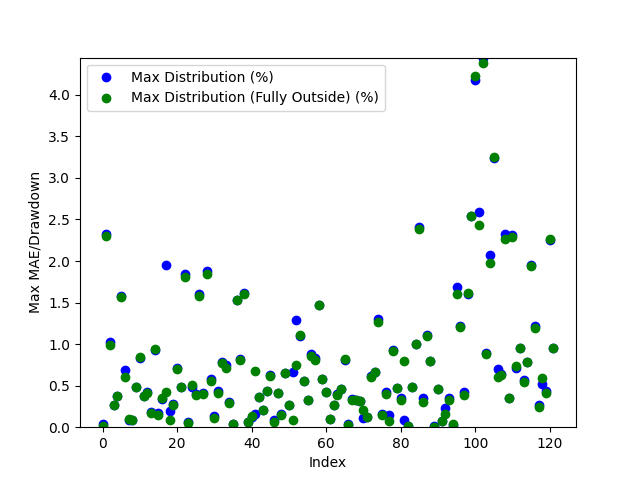

Source data for this figure (header and first rows):
Date, Day of the Week, Win/(Loss), Opening Range High, Opening Range Low, Daily High, Daily Low, Initial Range Size ($), Range Size (ticks), Range Size (points), First Candle Close Outside of Range Time, First Candle Close Price, First Candle Close Condition, First Candle Close Fully Outside of Open…, First Fully Close Price, First Fully Close Condition, Max Distribution (%), Max Distribution/Drawdown (points), Max Distribution (Fully Outside) (%), Max Distribution/Drawdown (Fully Outside…, First Candle Cross Opposite Side Conditi…, First Candle Cross Opposite Side Time, First Candle Cross Opposite Side Price
2024-03-10, Sunday, Win, 18048, 18012, 18056, 17890, 36.0, 144.0, 9.0, 21:41:00, 18049, Above Opening High, 21:42:00, 18053, Above Opening High, 0.036, 1.625, 0.01246, 0.5625, Crossed Below Opening Low, 20:44:00, 18014
2024-03-11, Monday, Win, 18060, 18036, 18491, 17930, 24.25, 97.0, 6.062, 20:34:00, 18060, Above Opening High, 20:37:00, 18064, Above Opening High, 2.33, 107.7, 2.307, 106.6, Crossed Below Opening Low, 04:30:00, 18034
2024-03-12, Tuesday, Win, 18487, 18472, 18504, 18282, 15.0, 60.0, 3.75, 20:40:00, 18469, Below Opening Low, 20:41:00, 18462, Below Opening Low, 1.027, 46.94, 0.9873, 45.12, Crossed Above Opening High, 03:02:00, 18488
2024-03-13, Wednesday, Win, 18378, 18354, 18428, 18161, 24.0, 96.0, 6.0, 21:45:00, 18379, Above Opening High, 21:57:00, 18380, Above Opening High, 0.2673, 12.31, 0.2618, 12.06, Crossed Below Opening Low, 08:32:00, 18367
2024-03-14, Thursday, Win, 18253, 18224, 18323, 18006, 29.0, 116.0, 7.25, 20:31:00, 18254, Above Opening High, 20:33:00, 18255, Above Opening High, 0.3752, 17.19, 0.3725, 17.06, Crossed Below Opening Low, 00:38:00, 18222
2024-03-17, Sunday, Loss, 18089, 18064, 18381, 18072, 25.0, 100.0, 6.25, 20:55:00, 18090, Above Opening High, 20:56:00, 18092, Above Opening High, 1.579, 72.56, 1.571, 72.19, Not Crossed, N/A, N/A
2024-03-18, Monday, Win, 18196, 18177, 18290, 18053, 19.25, 77.0, 4.812, 20:32:00, 18177, Below Opening Low, 20:47:00, 18163, Below Opening Low, 0.6841, 30.88, 0.6079, 27.44, Crossed Above Opening High, 23:03:00, 18194
2024-03-19, Tuesday, Win, 18282, 18247, 18498, 18228, 34.75, 139.0, 8.688, 21:13:00, 18244, Below Opening Low, 21:14:00, 18245, Below Opening Low, 0.09052, 4.125, 0.09464, 4.312, Crossed Above Opening High, 06:32:00, 18283
2024-03-20, Wednesday, Win, 18585, 18570, 18708, 18552, 15.25, 61.0, 3.812, 20:35:00, 18568, Below Opening Low, 20:36:00, 18569, Below Opening Low, 0.08759, 4.062, 0.08894, 4.125, Crossed Above Opening High, 22:30:00, 18586
2024-03-21, Thursday, Win, 18596, 18584, 18626, 18493, 11.5, 46.0, 2.875, 20:43:00, 18582, Below Opening Low, 20:44:00, 18582, Below Opening Low, 0.484, 22.38, 0.4853, 22.44, Crossed Above Opening High, 21:09:00, 18594
2024-03-24, Sunday, Win, 18598, 18571, 18601, 18415, 26.75, 107.0, 6.688, 22:18:00, 18569, Below Opening Low, 22:25:00, 18570, Below Opening Low, 0.8363, 38.5, 0.839, 38.62, Crossed Above Opening High, 21:39:00, 18598
2024-03-25, Monday, Win, 18548, 18532, 18619, 18439, 15.25, 61.0, 3.812, 20:41:00, 18548, Above Opening High, 20:49:00, 18548, Above Opening High, 0.38, 17.69, 0.3787, 17.62, Crossed Below Opening Low, 23:35:00, 18532
2024-03-26, Tuesday, Win, 18493, 18483, 18572, 18378, 10.0, 40.0, 2.5, 20:51:00, 18493, Above Opening High, 20:56:00, 18496, Above Opening High, 0.4254, 19.75, 0.4133, 19.19, Crossed Below Opening Low, 21:38:00, 18483
2024-03-27, Wednesday, Win, 18504, 18475, 18539, 18448, 28.5, 114.0, 7.125, 21:00:00, 18504, Above Opening High, 01:04:00, 18507, Above Opening High, 0.1888, 8.75, 0.1726, 8.0, Crossed Below Opening Low, 05:17:00, 18475
2024-03-31, Sunday, Loss, 18612, 18590, 18607, 18414, 22.0, 88.0, 5.5, 21:35:00, 18586, Below Opening Low, 21:36:00, 18587, Below Opening Low, 0.9327, 42.94, 0.9354, 43.06, Not Crossed, N/A, N/A
2024-04-01, Monday, Win, 18481, 18458, 18514, 18201, 23.25, 93.0, 5.812, 22:34:00, 18482, Above Opening High, 22:55:00, 18487, Above Opening High, 0.1755, 8.125, 0.1458, 6.75, Crossed Below Opening Low, 21:12:00, 18458
2024-04-02, Tuesday, Win, 18333, 18300, 18452, 18233, 32.75, 131.0, 8.188, 21:06:00, 18294, Below Opening Low, 21:07:00, 18296, Below Opening Low, 0.3387, 15.44, 0.3483, 15.88, Crossed Above Opening High, 10:01:00, 18337
2024-04-03, Wednesday, Win, 18485, 18416, 18568, 18062, 68.75, 275.0, 17.19, 03:02:00, 18416, Below Opening Low, 08:40:00, 18489, Above Opening High, 1.954, 88.25, 0.4282, 19.88, Crossed Above Opening High, 08:39:00, 18486
2024-04-04, Thursday, Win, 18110, 18084, 18408, 18044, 26.0, 104.0, 6.5, 20:36:00, 18078, Below Opening Low, 20:37:00, 18059, Below Opening Low, 0.1898, 8.562, 0.08729, 3.938, Crossed Above Opening High, 23:58:00, 18110
2024-04-07, Sunday, Win, 18325, 18285, 18378, 18238, 40.25, 161.0, 10.06, 21:25:00, 18326, Above Opening High, 21:27:00, 18329, Above Opening High, 0.2775, 12.75, 0.2653, 12.19, Crossed Below Opening Low, 20:30:00, 18287
2024-04-08, Monday, Win, 18314, 18292, 18405, 18160, 22.0, 88.0, 5.5, 21:57:00, 18289, Below Opening Low, 21:58:00, 18287, Below Opening Low, 0.7103, 32.25, 0.698, 31.69, Crossed Above Opening High, 00:36:00, 18314
2024-04-09, Tuesday, Win, 18380, 18367, 18470, 18054, 13.75, 55.0, 3.438, 20:43:00, 18381, Above Opening High, 21:02:00, 18381, Above Opening High, 0.4832, 22.31, 0.4832, 22.31, Crossed Below Opening Low, 05:51:00, 18364
2024-04-10, Wednesday, Win, 18176, 18148, 18519, 18085, 28.25, 113.0, 7.062, 21:37:00, 18177, Above Opening High, 21:51:00, 18184, Above Opening High, 1.848, 85.56, 1.813, 83.94, Crossed Below Opening Low, 05:20:00, 18152
2024-04-11, Thursday, Win, 18496, 18473, 18508, 18120, 22.75, 91.0, 5.688, 20:43:00, 18496, Above Opening High, 21:50:00, 18498, Above Opening High, 0.06349, 2.938, 0.04998, 2.312, Crossed Below Opening Low, 03:25:00, 18477
2024-04-14, Sunday, Win, 18255, 18192, 18351, 17842, 62.75, 251.0, 15.69, 01:02:00, 18261, Above Opening High, 01:03:00, 18258, Above Opening High, 0.4891, 22.44, 0.5081, 23.31, Crossed Below Opening Low, 10:11:00, 18193
2024-04-15, Monday, Win, 17894, 17863, 17988, 17791, 31.0, 124.0, 7.75, 21:08:00, 17863, Below Opening Low, 21:18:00, 17860, Below Opening Low, 0.4019, 17.88, 0.3892, 17.31, Crossed Above Opening High, 07:33:00, 17896
2024-04-16, Tuesday, Win, 17940, 17903, 17968, 17616, 36.75, 147.0, 9.188, 20:32:00, 17898, Below Opening Low, 20:33:00, 17894, Below Opening Low, 1.604, 70.62, 1.581, 69.62, Crossed Above Opening High, 06:30:00, 17936
2024-04-17, Wednesday, Win, 17698, 17679, 17771, 17505, 19.5, 78.0, 4.875, 20:33:00, 17699, Above Opening High, 21:16:00, 17700, Above Opening High, 0.4066, 18.06, 0.4023, 17.88, Crossed Below Opening Low, 05:30:00, 17676
2024-04-18, Thursday, Win, 17517, 17438, 17552, 17114, 79.75, 319.0, 19.94, 20:57:00, 17436, Below Opening Low, 20:58:00, 17429, Below Opening Low, 1.882, 80.5, 1.841, 78.75, Crossed Above Opening High, 08:14:00, 17517
2024-04-21, Sunday, Win, 17273, 17249, 17448, 17149, 24.0, 96.0, 6.0, 20:36:00, 17249, Below Opening Low, 20:38:00, 17244, Below Opening Low, 0.5831, 25.0, 0.5569, 23.88, Crossed Above Opening High, 01:40:00, 17266
2024-04-22, Monday, Win, 17338, 17316, 17656, 17292, 22.0, 88.0, 5.5, 21:42:00, 17315, Below Opening Low, 21:46:00, 17310, Below Opening Low, 0.1345, 5.812, 0.107, 4.625, Crossed Above Opening High, 00:13:00, 17339
2024-04-23, Tuesday, Win, 17718, 17681, 17796, 17567, 36.25, 145.0, 9.062, 20:53:00, 17718, Above Opening High, 21:19:00, 17722, Above Opening High, 0.4383, 19.5, 0.4116, 18.31, Crossed Below Opening Low, 05:45:00, 17682
2024-04-24, Wednesday, Win, 17484, 17447, 17625, 17308, 37.5, 150.0, 9.375, 20:48:00, 17488, Above Opening High, 20:49:00, 17488, Above Opening High, 0.7801, 34.38, 0.7759, 34.19, Crossed Below Opening Low, 01:04:00, 17443
2024-04-25, Thursday, Win, 17767, 17742, 17901, 17668, 25.25, 101.0, 6.312, 21:21:00, 17768, Above Opening High, 21:32:00, 17774, Above Opening High, 0.7472, 33.44, 0.7122, 31.88, Crossed Below Opening Low, 03:08:00, 17742
2024-04-28, Sunday, Win, 17895, 17862, 17949, 17791, 32.25, 129.0, 8.062, 21:39:00, 17895, Above Opening High, 21:52:00, 17896, Above Opening High, 0.3009, 13.5, 0.2925, 13.12, Crossed Below Opening Low, 09:41:00, 17862
2024-04-29, Monday, Win, 17913, 17897, 17921, 17546, 16.0, 64.0, 4.0, 21:27:00, 17914, Above Opening High, 21:30:00, 17914, Above Opening High, 0.04046, 1.812, 0.03767, 1.688, Crossed Below Opening Low, 01:13:00, 17898
2024-04-30, Tuesday, Win, 17517, 17481, 17792, 17399, 36.5, 146.0, 9.125, 22:39:00, 17519, Above Opening High, 22:40:00, 17520, Above Opening High, 1.533, 68.19, 1.529, 68.0, Crossed Below Opening Low, 02:31:00, 17476
2024-05-01, Wednesday, Win, 17540, 17498, 17686, 17386, 42.0, 168.0, 10.5, 20:54:00, 17541, Above Opening High, 21:16:00, 17542, Above Opening High, 0.8185, 36.19, 0.81, 35.81, Crossed Below Opening Low, 09:49:00, 17492
2024-05-02, Thursday, Win, 17758, 17737, 18050, 17719, 20.25, 81.0, 5.062, 20:36:00, 17759, Above Opening High, 20:38:00, 17760, Above Opening High, 1.614, 72.81, 1.604, 72.38, Crossed Below Opening Low, 02:21:00, 17740
2024-05-05, Sunday, Win, 18026, 17996, 18198, 17984, 29.75, 119.0, 7.438, 20:36:00, 17995, Below Opening Low, 00:52:00, 17995, Below Opening Low, 0.06256, 2.812, 0.06395, 2.875, Crossed Above Opening High, 03:14:00, 18025
2024-05-06, Monday, Win, 18188, 18177, 18268, 18151, 11.25, 45.0, 2.812, 20:32:00, 18173, Below Opening Low, 20:33:00, 18175, Below Opening Low, 0.124, 5.625, 0.1322, 6.0, Crossed Above Opening High, 02:55:00, 18186
2024-05-07, Tuesday, Win, 18212, 18196, 18242, 18072, 16.0, 64.0, 4.0, 21:15:00, 18213, Above Opening High, 23:27:00, 18195, Below Opening Low, 0.159, 7.25, 0.6792, 30.69, Crossed Below Opening Low, 22:42:00, 18196
2024-05-08, Wednesday, Win, 18170, 18153, 18239, 18104, 16.75, 67.0, 4.188, 21:54:00, 18174, Above Opening High, 21:55:00, 18174, Above Opening High, 0.3591, 16.38, 0.3577, 16.31, Crossed Below Opening Low, 00:56:00, 18152
2024-05-09, Thursday, Win, 18246, 18227, 18348, 18188, 18.25, 73.0, 4.562, 20:33:00, 18226, Below Opening Low, 20:36:00, 18225, Below Opening Low, 0.2089, 9.5, 0.2021, 9.188, Crossed Above Opening High, 02:54:00, 18247
2024-05-12, Sunday, Win, 18254, 18238, 18337, 18235, 16.5, 66.0, 4.125, 20:57:00, 18256, Above Opening High, 20:58:00, 18256, Above Opening High, 0.4404, 20.19, 0.4376, 20.06, Crossed Below Opening Low, 13:10:00, 18250
2024-05-13, Monday, Win, 18290, 18282, 18434, 18168, 7.75, 31.0, 1.938, 20:43:00, 18281, Below Opening Low, 20:44:00, 18280, Below Opening Low, 0.6261, 28.44, 0.6165, 28.0, Crossed Above Opening High, 02:35:00, 18289
2024-05-14, Tuesday, Win, 18426, 18414, 18707, 18393, 12.0, 48.0, 3.0, 20:37:00, 18409, Below Opening Low, 20:38:00, 18405, Below Opening Low, 0.08971, 4.125, 0.0666, 3.062, Crossed Above Opening High, 22:04:00, 18424
2024-05-15, Wednesday, Win, 18736, 18717, 18761, 18638, 18.75, 75.0, 4.688, 22:15:00, 18715, Below Opening Low, 02:02:00, 18714, Below Opening Low, 0.4145, 19.31, 0.4064, 18.94, Crossed Above Opening High, 23:34:00, 18734
2024-05-16, Thursday, Win, 18657, 18645, 18686, 18545, 11.75, 47.0, 2.938, 21:05:00, 18657, Above Opening High, 21:06:00, 18660, Above Opening High, 0.1565, 7.312, 0.1418, 6.625, Crossed Below Opening Low, 23:12:00, 18646
2024-05-19, Sunday, Win, 18671, 18658, 18794, 18635, 12.75, 51.0, 3.188, 20:43:00, 18672, Above Opening High, 22:42:00, 18673, Above Opening High, 0.6531, 30.69, 0.6465, 30.38, Crossed Below Opening Low, 03:09:00, 18662
2024-05-20, Monday, Win, 18756, 18746, 18809, 18678, 10.5, 42.0, 2.625, 20:40:00, 18759, Above Opening High, 20:41:00, 18758, Above Opening High, 0.2645, 12.44, 0.2712, 12.75, Crossed Below Opening Low, 21:31:00, 18745
2024-05-21, Tuesday, Win, 18817, 18808, 18838, 18684, 8.75, 35.0, 2.188, 20:55:00, 18808, Below Opening Low, 22:01:00, 18822, Above Opening High, 0.6637, 31.0, 0.08891, 4.188, Crossed Above Opening High, 20:32:00, 18816
2024-05-22, Wednesday, Win, 18877, 18863, 19022, 18622, 14.0, 56.0, 3.5, 20:44:00, 18863, Below Opening Low, 21:22:00, 18879, Above Opening High, 1.296, 60.31, 0.7544, 35.88, Crossed Above Opening High, 21:18:00, 18878
2024-05-23, Thursday, Win, 18716, 18694, 18926, 18683, 22.25, 89.0, 5.562, 20:38:00, 18717, Above Opening High, 20:41:00, 18717, Above Opening High, 1.103, 52.19, 1.104, 52.25, Crossed Below Opening Low, 02:21:00, 18694
2024-05-26, Sunday, Loss, 18850, 18834, 18957, 18836, 16.5, 66.0, 4.125, 21:01:00, 18851, Above Opening High, 21:33:00, 18852, Above Opening High, 0.5618, 26.62, 0.5565, 26.38, Not Crossed, N/A, N/A
2024-05-27, Monday, Win, 18917, 18885, 18980, 18820, 32.0, 128.0, 8.0, 22:56:00, 18918, Above Opening High, 23:10:00, 18918, Above Opening High, 0.3293, 15.62, 0.3267, 15.5, Crossed Below Opening Low, 09:44:00, 18872
2024-05-28, Tuesday, Loss, 18948, 18920, 18928, 18755, 27.75, 111.0, 6.938, 20:35:00, 18920, Below Opening Low, 20:39:00, 18916, Below Opening Low, 0.8784, 41.19, 0.8558, 40.12, Not Crossed, N/A, N/A
2024-05-29, Wednesday, Win, 18732, 18704, 18787, 18548, 27.75, 111.0, 6.938, 22:23:00, 18702, Below Opening Low, 22:24:00, 18699, Below Opening Low, 0.833, 38.62, 0.8141, 37.75, Crossed Above Opening High, 04:47:00, 18730
2024-05-30, Thursday, Win, 18579, 18512, 18668, 18241, 66.75, 267.0, 16.69, 20:35:00, 18510, Below Opening Low, 20:36:00, 18510, Below Opening Low, 1.475, 67.25, 1.471, 67.06, Crossed Above Opening High, 22:12:00, 18553
2024-06-02, Sunday, Win, 18645, 18580, 18756, 18442, 65.0, 260.0, 16.25, 22:37:00, 18646, Above Opening High, 22:41:00, 18646, Above Opening High, 0.5825, 27.31, 0.5838, 27.38, Crossed Below Opening Low, 10:54:00, 18578
... 62 more rows
